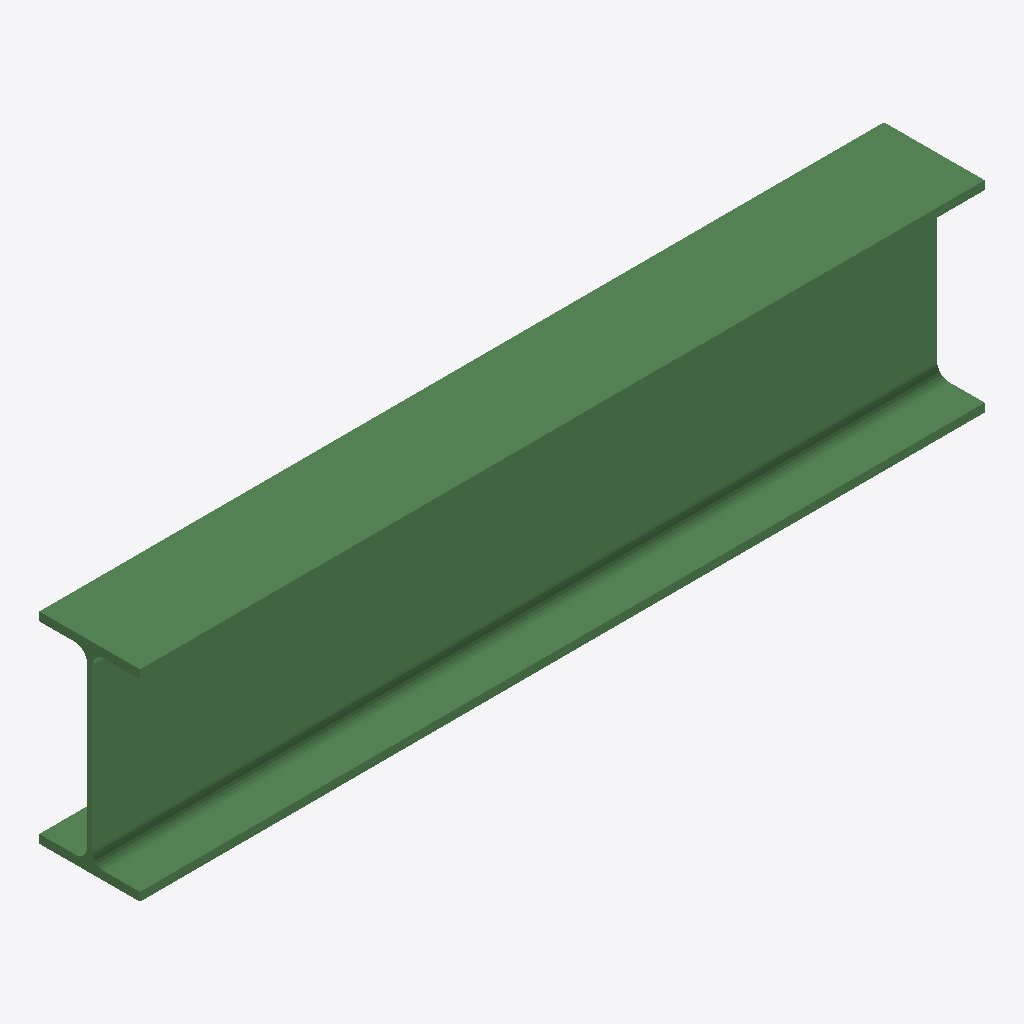
Isometric view of an IFC building model (IFC-SPF (STEP), schema IFC2X3, length unit millimetre), seen from the south-west, elements coloured by IFC class: 1 beam (green).
Extent 0.841 m × 0.101 m × 0.200 m (x, y, z). Storeys (1): Undefined at 0.00 m. Elements (1): 1 IfcBeam.

HEADER;
FILE_DESCRIPTION(('ViewDefinition[AISC_Steel_Detailing]','Option [BaseQuantities:Off]','Option [GridExport:On]','Option [Assemblies:Off]','Option [Bolts:On]','Option [Rebars:On]','Option [PourObjects:Off]','Option [Welds:On]','Option [SurfaceTreatments:On]','Option [LocationBy:0]','Option [ViewColors:Off]','Option [SectionedSpine:Off]','[2 more]'),'2;1');
FILE_NAME('b_792_Qty_10.ifc','2026-05-16T11:53:00',('GIOVANNIPC\\gcorrea'),('Structural Designer'),'IFC Database version: Work','Tekla Structures 2020 Service Pack 5, IFC Export','');
FILE_SCHEMA(('IFC2X3'));
ENDSEC;
DATA;
#37=IFCPROJECT('2G7ZFDNE16yBDU14FA92Me',#5,'Proyecto',$,$,$,$,(#11),#36);
#39=IFCSITE('2xvEzEinjBTea80yOTcujY',#5,'Obra',$,$,#38,$,$,.ELEMENT.,$,$,$,$,$);
#41=IFCBUILDING('1k_jdLny95iOmiICHYKLt_',#5,'Undefined',$,$,#40,$,$,.ELEMENT.,$,$,$);
#43=IFCBUILDINGSTOREY('29hdEUCErFze9E_VIAceOd',#5,'Undefined',$,$,#42,$,$,.ELEMENT.,0.0);
#60=IFCBEAM('0_PQJMTUDB0AAdctB7$Jr$',#44,'BEAM','IPE200','IPE200',#48,#59,'ID3e65a4d6-75e3-4b00-a2a7-9b72c7fd3d7f');
ENDSEC;
